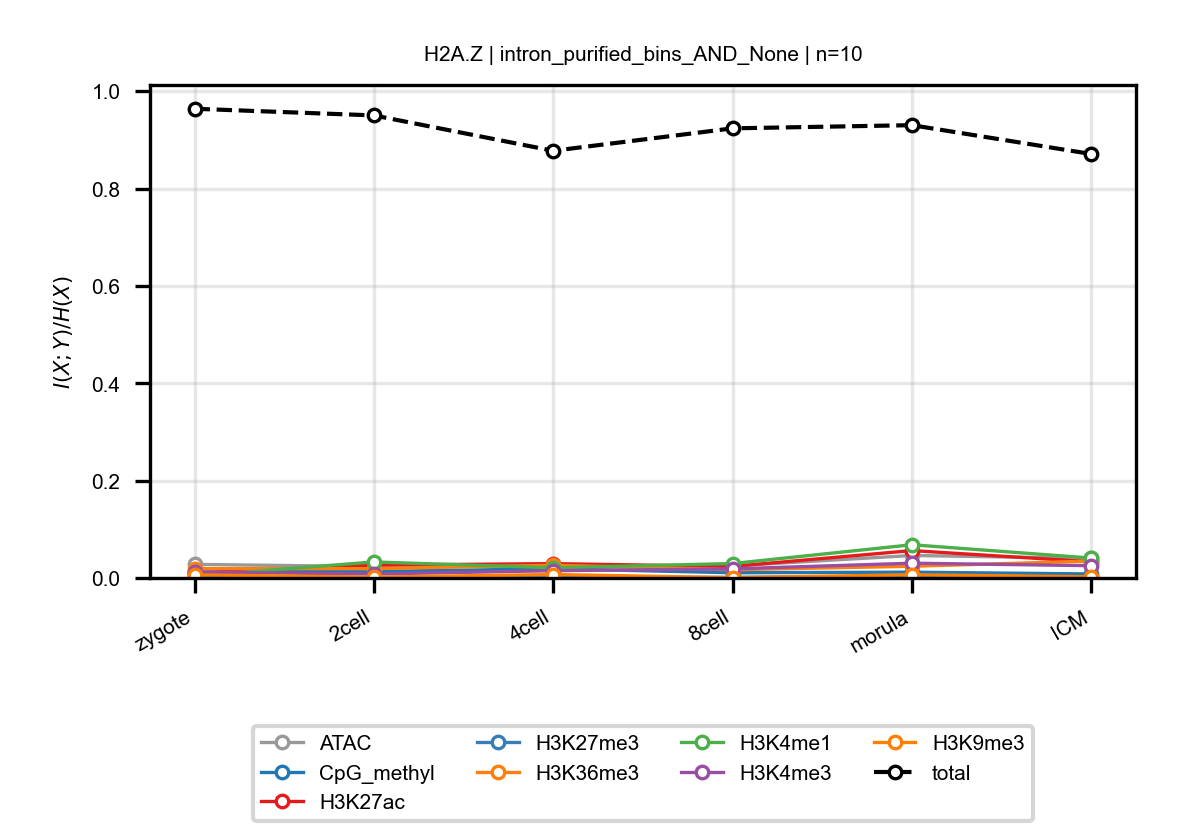

The data file committed next to this chart (first rows):
anchor, target, n_bins, stage, block, normalized_mi
H2A.Z, ATAC, 10, zygote, intron_purified_bins_AND_None, 0.02788
H2A.Z, ATAC, 10, 2cell, intron_purified_bins_AND_None, 0.02345
H2A.Z, ATAC, 10, 4cell, intron_purified_bins_AND_None, 0.02509
H2A.Z, ATAC, 10, 8cell, intron_purified_bins_AND_None, 0.02474
H2A.Z, ATAC, 10, morula, intron_purified_bins_AND_None, 0.04622
H2A.Z, ATAC, 10, ICM, intron_purified_bins_AND_None, 0.04033
H2A.Z, CpG_methyl, 10, zygote, intron_purified_bins_AND_None, 0.01225
H2A.Z, CpG_methyl, 10, 2cell, intron_purified_bins_AND_None, 0.01328
H2A.Z, CpG_methyl, 10, 4cell, intron_purified_bins_AND_None, 0.01892
H2A.Z, CpG_methyl, 10, 8cell, intron_purified_bins_AND_None, 0.01073
H2A.Z, CpG_methyl, 10, morula, intron_purified_bins_AND_None, 0.01189
H2A.Z, CpG_methyl, 10, ICM, intron_purified_bins_AND_None, 0.008246
H2A.Z, H3K27ac, 10, zygote, intron_purified_bins_AND_None, 0.01032
H2A.Z, H3K27ac, 10, 2cell, intron_purified_bins_AND_None, 0.0265
H2A.Z, H3K27ac, 10, 4cell, intron_purified_bins_AND_None, 0.02945
H2A.Z, H3K27ac, 10, 8cell, intron_purified_bins_AND_None, 0.02375
H2A.Z, H3K27ac, 10, morula, intron_purified_bins_AND_None, 0.05626
H2A.Z, H3K27ac, 10, ICM, intron_purified_bins_AND_None, 0.03323
H2A.Z, H3K27me3, 10, zygote, intron_purified_bins_AND_None, 0.001987
H2A.Z, H3K27me3, 10, 2cell, intron_purified_bins_AND_None, 0.0005329
H2A.Z, H3K27me3, 10, 4cell, intron_purified_bins_AND_None, 0.0008771
H2A.Z, H3K27me3, 10, 8cell, intron_purified_bins_AND_None, 0.001193
H2A.Z, H3K27me3, 10, morula, intron_purified_bins_AND_None, 0.003417
H2A.Z, H3K27me3, 10, ICM, intron_purified_bins_AND_None, 0.001635
H2A.Z, H3K36me3, 10, zygote, intron_purified_bins_AND_None, 0.0191
H2A.Z, H3K36me3, 10, 2cell, intron_purified_bins_AND_None, 0.01918
H2A.Z, H3K36me3, 10, 4cell, intron_purified_bins_AND_None, 0.02613
H2A.Z, H3K36me3, 10, 8cell, intron_purified_bins_AND_None, 0.01685
H2A.Z, H3K36me3, 10, morula, intron_purified_bins_AND_None, 0.02407
H2A.Z, H3K36me3, 10, ICM, intron_purified_bins_AND_None, 0.0347
H2A.Z, H3K4me1, 10, zygote, intron_purified_bins_AND_None, 0.003991
H2A.Z, H3K4me1, 10, 2cell, intron_purified_bins_AND_None, 0.03289
H2A.Z, H3K4me1, 10, 4cell, intron_purified_bins_AND_None, 0.02093
H2A.Z, H3K4me1, 10, 8cell, intron_purified_bins_AND_None, 0.02964
H2A.Z, H3K4me1, 10, morula, intron_purified_bins_AND_None, 0.06826
H2A.Z, H3K4me1, 10, ICM, intron_purified_bins_AND_None, 0.04093
H2A.Z, H3K4me3, 10, zygote, intron_purified_bins_AND_None, 0.01204
H2A.Z, H3K4me3, 10, 2cell, intron_purified_bins_AND_None, 0.008086
H2A.Z, H3K4me3, 10, 4cell, intron_purified_bins_AND_None, 0.01494
H2A.Z, H3K4me3, 10, 8cell, intron_purified_bins_AND_None, 0.0187
H2A.Z, H3K4me3, 10, morula, intron_purified_bins_AND_None, 0.03034
H2A.Z, H3K4me3, 10, ICM, intron_purified_bins_AND_None, 0.02524
H2A.Z, H3K9me3, 10, zygote, intron_purified_bins_AND_None, 0.006438
H2A.Z, H3K9me3, 10, 2cell, intron_purified_bins_AND_None, 0.001688
H2A.Z, H3K9me3, 10, 4cell, intron_purified_bins_AND_None, 0.007053
H2A.Z, H3K9me3, 10, 8cell, intron_purified_bins_AND_None, 0.0006989
H2A.Z, H3K9me3, 10, morula, intron_purified_bins_AND_None, 0.006593
H2A.Z, H3K9me3, 10, ICM, intron_purified_bins_AND_None, 0.002509
H2A.Z, total, 10, zygote, intron_purified_bins_AND_None, 0.9639
H2A.Z, total, 10, 2cell, intron_purified_bins_AND_None, 0.9502
H2A.Z, total, 10, 4cell, intron_purified_bins_AND_None, 0.8775
H2A.Z, total, 10, 8cell, intron_purified_bins_AND_None, 0.9236
H2A.Z, total, 10, morula, intron_purified_bins_AND_None, 0.9301
H2A.Z, total, 10, ICM, intron_purified_bins_AND_None, 0.8709
